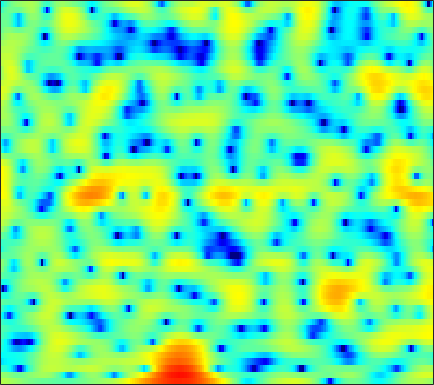

Source data for this figure (header and first rows):
2.4686, 2.3694, 2.2144, 2.0211, 1.8711, 1.6343, 1.3917, 1.1873, 0.90012, 0.60027, 0.3071, 0.098302, -0.16221, -0.40559, -0.57737, -0.78513, -0.94836, -1.0466, -1.153, -1.2371, -1.3093, -1.3613, -1.4457, -1.5405
1.144, 0.9392, 0.619, 0.2604, -0.01984, -0.375, -0.6771, -0.8438, -0.9442, -0.9084, -0.7288, -0.5226, -0.1783, 0.2057, 0.495, 0.8578, 1.168, 1.355, 1.533, 1.614, 1.586, 1.48, 1.218, 0.7978
-3.713, -3.981, -4.523, -5.346, -6.207, -7.795, -10.16, -12.75, -18.04, -19.88, -13.53, -10.03, -6.717, -4.298, -2.866, -1.311, -0.07807, 0.679, 1.507, 2.151, 2.634, 2.902, 3.139, 3.261
-8.133, -7.455, -6.823, -6.427, -6.238, -6.086, -5.981, -5.883, -5.663, -5.294, -4.741, -4.221, -3.417, -2.547, -1.871, -0.9943, -0.1687, 0.4011, 1.09, 1.683, 2.172, 2.473, 2.779, 2.982
-6.344, -6.149, -5.974, -5.88, -5.843, -5.809, -5.74, -5.645, -5.43, -5.095, -4.625, -4.192, -3.516, -2.747, -2.131, -1.289, -0.4541, 0.1531, 0.9151, 1.605, 2.206, 2.584, 2.987, 3.257
-4.658, -5.243, -6.179, -7.292, -8.214, -9.504, -10.7, -11.37, -11.78, -11.5, -10.71, -9.912, -8.666, -7.273, -6.159, -4.616, -3.082, -1.977, -0.5926, 0.6538, 1.736, 2.43, 3.192, 3.772
-3.937, -4.895, -6.512, -8.615, -10.63, -14.14, -19.04, -23.03, -22.49, -19.56, -18.35, -18.66, -20.85, -22.72, -18.9, -12.95, -8.543, -5.992, -3.254, -1.084, 0.6469, 1.706, 2.847, 3.721
-2.574, -3.133, -3.996, -4.955, -5.713, -6.7, -7.572, -8.102, -8.623, -8.969, -9.195, -9.311, -9.302, -8.889, -8.19, -6.728, -4.935, -3.559, -1.821, -0.2846, 1.016, 1.837, 2.738, 3.419
-2.253, -2.549, -2.949, -3.323, -3.574, -3.833, -3.986, -4.037, -4.004, -3.865, -3.626, -3.384, -2.971, -2.459, -2.009, -1.333, -0.6041, -0.03674, 0.6996, 1.377, 1.952, 2.303, 2.658, 2.865
-3.246, -3.79, -4.456, -4.912, -5.041, -4.894, -4.454, -4, -3.313, -2.6, -1.904, -1.399, -0.7503, -0.1212, 0.3261, 0.9011, 1.437, 1.812, 2.257, 2.606, 2.845, 2.937, 2.921, 2.715
-5.018, -7.032, -10.84, -16.2, -17.31, -12.28, -8.362, -6.315, -4.31, -2.853, -1.75, -1.078, -0.3307, 0.318, 0.7742, 1.367, 1.927, 2.327, 2.813, 3.218, 3.508, 3.618, 3.581, 3.309
-2.729, -3.861, -5.317, -6.386, -6.603, -6.062, -5.031, -4.219, -3.312, -2.694, -2.379, -2.319, -2.383, -2.49, -2.466, -2.065, -1.196, -0.355, 0.8209, 1.887, 2.745, 3.224, 3.62, 3.736
-1.234, -1.636, -2.066, -2.321, -2.379, -2.319, -2.189, -2.115, -2.143, -2.431, -3.11, -4.009, -5.996, -9.622, -15.01, -24.18, -10.27, -6.055, -2.504, -0.1641, 1.435, 2.283, 3.048, 3.493
-4.462, -4.894, -4.92, -4.36, -3.749, -2.919, -2.19, -1.762, -1.389, -1.252, -1.379, -1.638, -2.123, -2.645, -2.889, -2.764, -1.993, -1.15, 0.0614, 1.149, 1.995, 2.458, 2.85, 2.992
-15.01, -29.84, -16.22, -9.547, -6.816, -4.37, -2.672, -1.724, -0.7595, -0.06274, 0.4397, 0.726, 1.021, 1.273, 1.468, 1.73, 2.029, 2.263, 2.564, 2.778, 2.882, 2.86, 2.639, 2.159
-4.835, -5.337, -5.357, -4.739, -4.082, -3.126, -2.192, -1.541, -0.7375, -0.02109, 0.6067, 1.023, 1.489, 1.865, 2.099, 2.364, 2.554, 2.652, 2.715, 2.696, 2.558, 2.351, 1.913, 1.249
-1.271, -1.804, -2.415, -2.893, -3.133, -3.219, -2.997, -2.629, -1.94, -1.141, -0.3485, 0.1784, 0.7701, 1.217, 1.435, 1.609, 1.678, 1.679, 1.642, 1.606, 1.559, 1.501, 1.394, 1.199
0.3578, -0.5503, -2.028, -3.957, -5.69, -8.184, -9.262, -8.018, -5.311, -2.915, -1.129, -0.17, 0.6889, 1.12, 1.17, 0.9161, 0.3665, -0.1436, -0.7883, -1.071, -0.7499, -0.2111, 0.6337, 1.4
0.7816, 0.09446, -1.13, -2.782, -4.401, -6.776, -7.761, -6.563, -3.953, -1.666, 0.01139, 0.876, 1.537, 1.626, 1.336, 0.365, -1.472, -3.714, -8.989, -24.91, -9.839, -4.956, -1.277, 0.9151
-2.151, -1.857, -1.664, -1.635, -1.672, -1.633, -1.425, -1.113, -0.5409, 0.1206, 0.7241, 1.091, 1.386, 1.403, 1.228, 0.7204, -0.07886, -0.7964, -1.676, -2.083, -1.693, -0.9968, 0.05466, 0.9538
-5.184, -4.127, -3.152, -2.527, -2.16, -1.758, -1.391, -1.098, -0.6679, -0.2033, 0.2559, 0.5683, 0.9182, 1.182, 1.29, 1.347, 1.317, 1.26, 1.192, 1.165, 1.19, 1.244, 1.301, 1.312
-3.919, -3.54, -3.244, -3.147, -3.139, -3.172, -3.088, -2.897, -2.435, -1.782, -1.021, -0.4495, 0.2587, 0.8803, 1.263, 1.665, 1.957, 2.106, 2.219, 2.261, 2.226, 2.144, 1.955, 1.666
-1.055, -1.489, -2.325, -3.505, -4.684, -6.567, -8.335, -8.755, -7.435, -5.189, -3.097, -1.778, -0.3558, 0.7212, 1.36, 2.004, 2.458, 2.696, 2.885, 2.944, 2.887, 2.763, 2.492, 2.071
1.724, 1.004, -0.2497, -1.969, -3.654, -6.669, -10.5, -11.99, -9.147, -5.617, -3.023, -1.591, -0.1557, 0.8711, 1.434, 1.983, 2.342, 2.514, 2.651, 2.677, 2.607, 2.491, 2.233, 1.842
3.436, 2.939, 2.153, 1.255, 0.5494, -0.3772, -1.082, -1.368, -1.383, -1.071, -0.622, -0.291, 0.05205, 0.2786, 0.3622, 0.3628, 0.2874, 0.1994, 0.08718, 0.02301, 0.006847, 0.01936, 0.01962, -0.02343
4.074, 3.884, 3.539, 3.105, 2.725, 2.22, 1.72, 1.375, 0.9581, 0.5796, 0.1959, -0.1186, -0.6265, -1.267, -1.854, -2.773, -3.778, -4.494, -5.251, -5.512, -5.232, -4.763, -3.985, -3.182
4.155, 4.273, 4.215, 3.935, 3.615, 3.08, 2.458, 1.964, 1.296, 0.6144, -0.09997, -0.6988, -1.627, -2.863, -4.048, -6.11, -9.002, -11.97, -17.3, -19.02, -14.61, -11.95, -9.245, -7.147
4.681, 4.924, 4.838, 4.359, 3.789, 2.761, 1.579, 0.673, -0.3914, -1.149, -1.623, -1.92, -2.417, -3.206, -4.092, -5.736, -8.002, -10.01, -12.68, -14.22, -14.52, -14.51, -14.25, -12.5
6.265, 6.14, 5.564, 4.496, 3.322, 1.178, -1.796, -4.771, -9.245, -9.687, -6.606, -4.833, -3.45, -2.82, -2.808, -3.231, -4.078, -4.915, -6.239, -7.862, -9.964, -12.05, -15.62, -15.14
6.701, 6.242, 5.343, 4.065, 2.825, 0.7823, -1.8, -3.958, -6.492, -7.001, -5.643, -4.488, -3.258, -2.52, -2.23, -2.151, -2.351, -2.696, -3.296, -4.055, -4.799, -5.306, -5.679, -5.6
6.487, 5.957, 5.069, 3.982, 3.065, 1.709, 0.3471, -0.6122, -1.646, -2.301, -2.55, -2.511, -2.291, -2.028, -1.838, -1.68, -1.666, -1.754, -2.019, -2.422, -2.954, -3.412, -4.073, -4.765
6.638, 6.098, 5.223, 4.17, 3.259, 1.942, 0.5322, -0.5274, -1.822, -2.811, -3.291, -3.266, -2.865, -2.22, -1.739, -1.204, -0.8681, -0.7433, -0.7992, -1.087, -1.655, -2.258, -3.372, -4.937
6.519, 5.969, 5.067, 3.958, 2.961, 1.385, -0.6209, -2.487, -5.715, -9.899, -12.08, -9.748, -6.106, -3.478, -2.091, -0.7826, 0.04381, 0.4062, 0.5826, 0.4515, 0.04433, -0.4587, -1.359, -2.57
4.719, 4.191, 3.399, 2.499, 1.748, 0.5274, -0.9522, -2.332, -4.519, -6.728, -7.552, -6.562, -4.35, -2.336, -1.155, 0.0008014, 0.7453, 1.044, 1.194, 1.074, 0.7484, 0.3956, -0.1754, -0.7792
1.273, 0.6616, 0.02335, -0.3674, -0.5227, -0.615, -0.7048, -0.7816, -0.8928, -0.9091, -0.7261, -0.4363, 0.0911, 0.6889, 1.091, 1.492, 1.672, 1.656, 1.406, 0.9188, 0.2281, -0.3519, -1.119, -1.689
-4.067, -6.078, -7.988, -6.98, -5.202, -2.944, -1.287, -0.3413, 0.61, 1.311, 1.875, 2.231, 2.631, 2.914, 3.047, 3.072, 2.881, 2.579, 1.88, 0.8039, -0.7508, -2.308, -4.928, -7.755
-6.156, -8.483, -10.99, -9.164, -6.578, -3.705, -1.681, -0.566, 0.5473, 1.363, 1.958, 2.307, 2.673, 2.926, 3.036, 3.049, 2.879, 2.584, 1.939, 0.9179, -0.6002, -2.151, -4.903, -7.944
-3.07, -3.171, -3.168, -2.87, -2.473, -1.865, -1.277, -0.9256, -0.5677, -0.3077, -0.1042, 0.05811, 0.3212, 0.6703, 0.9461, 1.29, 1.532, 1.601, 1.534, 1.246, 0.771, 0.3294, -0.2672, -0.702
-0.736, -0.5362, -0.4061, -0.3837, -0.4286, -0.6299, -0.9815, -1.376, -2.095, -3.006, -3.889, -4.309, -4.194, -3.288, -2.324, -1.011, 0.1065, 0.7838, 1.426, 1.819, 2.009, 2.039, 1.979, 1.824
1.252, 1.351, 1.306, 1.056, 0.7318, 0.09367, -0.8406, -1.781, -3.521, -6.122, -10.43, -16.68, -20.44, -9.966, -6.217, -2.985, -0.8257, 0.3599, 1.504, 2.279, 2.753, 2.942, 2.999, 2.853
1.942, 1.862, 1.594, 1.134, 0.6608, -0.1034, -1.049, -1.877, -3.13, -4.513, -5.841, -6.508, -6.408, -5.138, -3.83, -2.103, -0.6058, 0.3063, 1.275, 1.969, 2.397, 2.566, 2.602, 2.444
2.076, 1.827, 1.303, 0.5834, -0.06383, -1.039, -1.999, -2.639, -3.268, -3.589, -3.596, -3.408, -2.876, -2.163, -1.541, -0.7067, 0.06367, 0.5716, 1.105, 1.472, 1.686, 1.752, 1.724, 1.561
2.953, 2.558, 1.732, 0.5343, -0.6293, -2.534, -4.724, -6.167, -6.873, -5.909, -4.304, -3.133, -1.831, -0.7789, -0.1501, 0.5045, 0.9631, 1.186, 1.335, 1.331, 1.226, 1.098, 0.8868, 0.6522
4.512, 4.134, 3.282, 1.933, 0.5097, -2.142, -6.229, -10.97, -14.14, -7.852, -3.904, -2.012, -0.3102, 0.7744, 1.275, 1.635, 1.68, 1.521, 1.123, 0.5517, -0.1517, -0.7033, -1.398, -1.916
4.63, 4.529, 4.162, 3.513, 2.854, 1.761, 0.6408, -0.03955, -0.486, -0.3095, 0.217, 0.6335, 1.119, 1.357, 1.363, 1.092, 0.4751, -0.2241, -1.495, -3.153, -5.137, -6.701, -8.538, -9.846
3.079, 3.481, 3.837, 3.958, 3.884, 3.624, 3.222, 2.881, 2.422, 2.004, 1.635, 1.389, 1.025, 0.6172, 0.2445, -0.4379, -1.43, -2.448, -4.389, -7.242, -11.42, -16.42, -28.54, -22.72
0.8228, 2.226, 3.519, 4.262, 4.52, 4.544, 4.231, 3.808, 3.036, 2.059, 0.9761, 0.1882, -0.7374, -1.33, -1.604, -1.858, -2.249, -2.749, -3.856, -5.471, -7.581, -9.253, -10.94, -11.48
0.9555, 2.422, 3.764, 4.52, 4.769, 4.692, 4.183, 3.5, 2.151, 0.2093, -2.49, -5.118, -8.804, -9.232, -7.309, -4.923, -3.434, -2.829, -2.465, -2.541, -2.858, -3.138, -3.491, -3.682
2.756, 3.247, 3.763, 4.037, 4.058, 3.788, 3.172, 2.45, 1.075, -0.8207, -3.393, -5.783, -8.888, -9.247, -7.653, -5.401, -3.786, -2.971, -2.233, -1.807, -1.589, -1.516, -1.466, -1.44
2.928, 3.097, 3.252, 3.292, 3.217, 2.955, 2.485, 1.998, 1.17, 0.1717, -0.9058, -1.693, -2.507, -2.958, -3.045, -2.942, -2.694, -2.494, -2.278, -2.097, -1.941, -1.845, -1.706, -1.567
2.305, 2.482, 2.667, 2.76, 2.751, 2.636, 2.387, 2.117, 1.666, 1.128, 0.5435, 0.09873, -0.4752, -1.014, -1.383, -1.841, -2.264, -2.553, -2.894, -3.128, -3.19, -3.095, -2.824, -2.446
1.226, 1.637, 2.081, 2.376, 2.505, 2.551, 2.478, 2.352, 2.103, 1.781, 1.387, 1.05, 0.5112, -0.1234, -0.6823, -1.552, -2.618, -3.55, -4.881, -6.119, -6.744, -6.51, -5.44, -4.042
-0.3133, 0.5094, 1.272, 1.734, 1.925, 2.009, 1.966, 1.887, 1.745, 1.581, 1.387, 1.197, 0.8435, 0.3251, -0.2293, -1.258, -2.73, -4.267, -7.218, -12.28, -28.05, -18.13, -9.492, -5.284
-1.414, -0.5988, 0.05121, 0.2931, 0.2435, -0.04157, -0.4796, -0.7904, -1.017, -0.9393, -0.622, -0.3495, -0.05656, -0.005042, -0.1609, -0.6666, -1.519, -2.373, -3.742, -5.057, -5.714, -5.4, -4.066, -2.315
-1.414, -1.113, -0.9866, -1.296, -1.881, -3.227, -5.352, -7.432, -9.504, -7.989, -5.076, -3.275, -1.615, -0.6352, -0.2541, -0.132, -0.3624, -0.6774, -1.191, -1.65, -1.834, -1.739, -1.211, -0.3281
-1.626, -1.347, -1.208, -1.464, -1.987, -3.283, -5.444, -7.646, -9.931, -8.045, -4.728, -2.767, -0.9319, 0.1758, 0.6085, 0.7458, 0.4412, -0.04702, -0.9772, -2.123, -3.163, -3.529, -3.075, -1.7
-3.647, -2.64, -1.708, -1.16, -0.9756, -0.9442, -1.073, -1.153, -1.048, -0.6035, 0.0976, 0.6472, 1.315, 1.72, 1.809, 1.587, 0.9206, 0.0501, -1.732, -4.63, -9.917, -19.69, -13.77, -5.974
-5.985, -4.607, -3.187, -2.104, -1.457, -0.7438, -0.152, 0.2283, 0.6728, 1.089, 1.467, 1.716, 1.935, 2.023, 1.975, 1.72, 1.203, 0.623, -0.4176, -1.704, -3.004, -3.593, -3.389, -2.26
